Dataset: Segmented (GitHub, agb2k/Multi-View-Oil-Palm-Seed-Classification-Correspondence). Classes: bad seed, good seed.

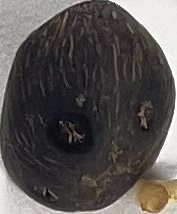
Label: bad seed

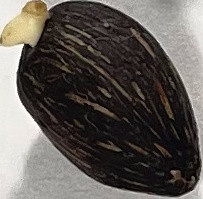
Label: bad seed

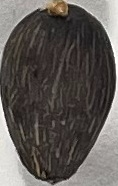
Label: good seed

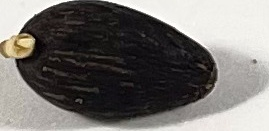
Label: bad seed

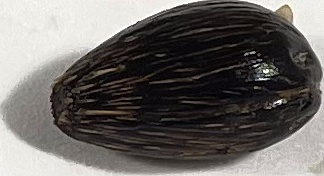
Label: good seed

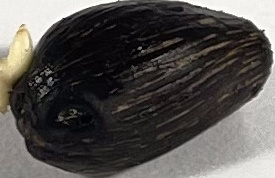
Label: good seed
